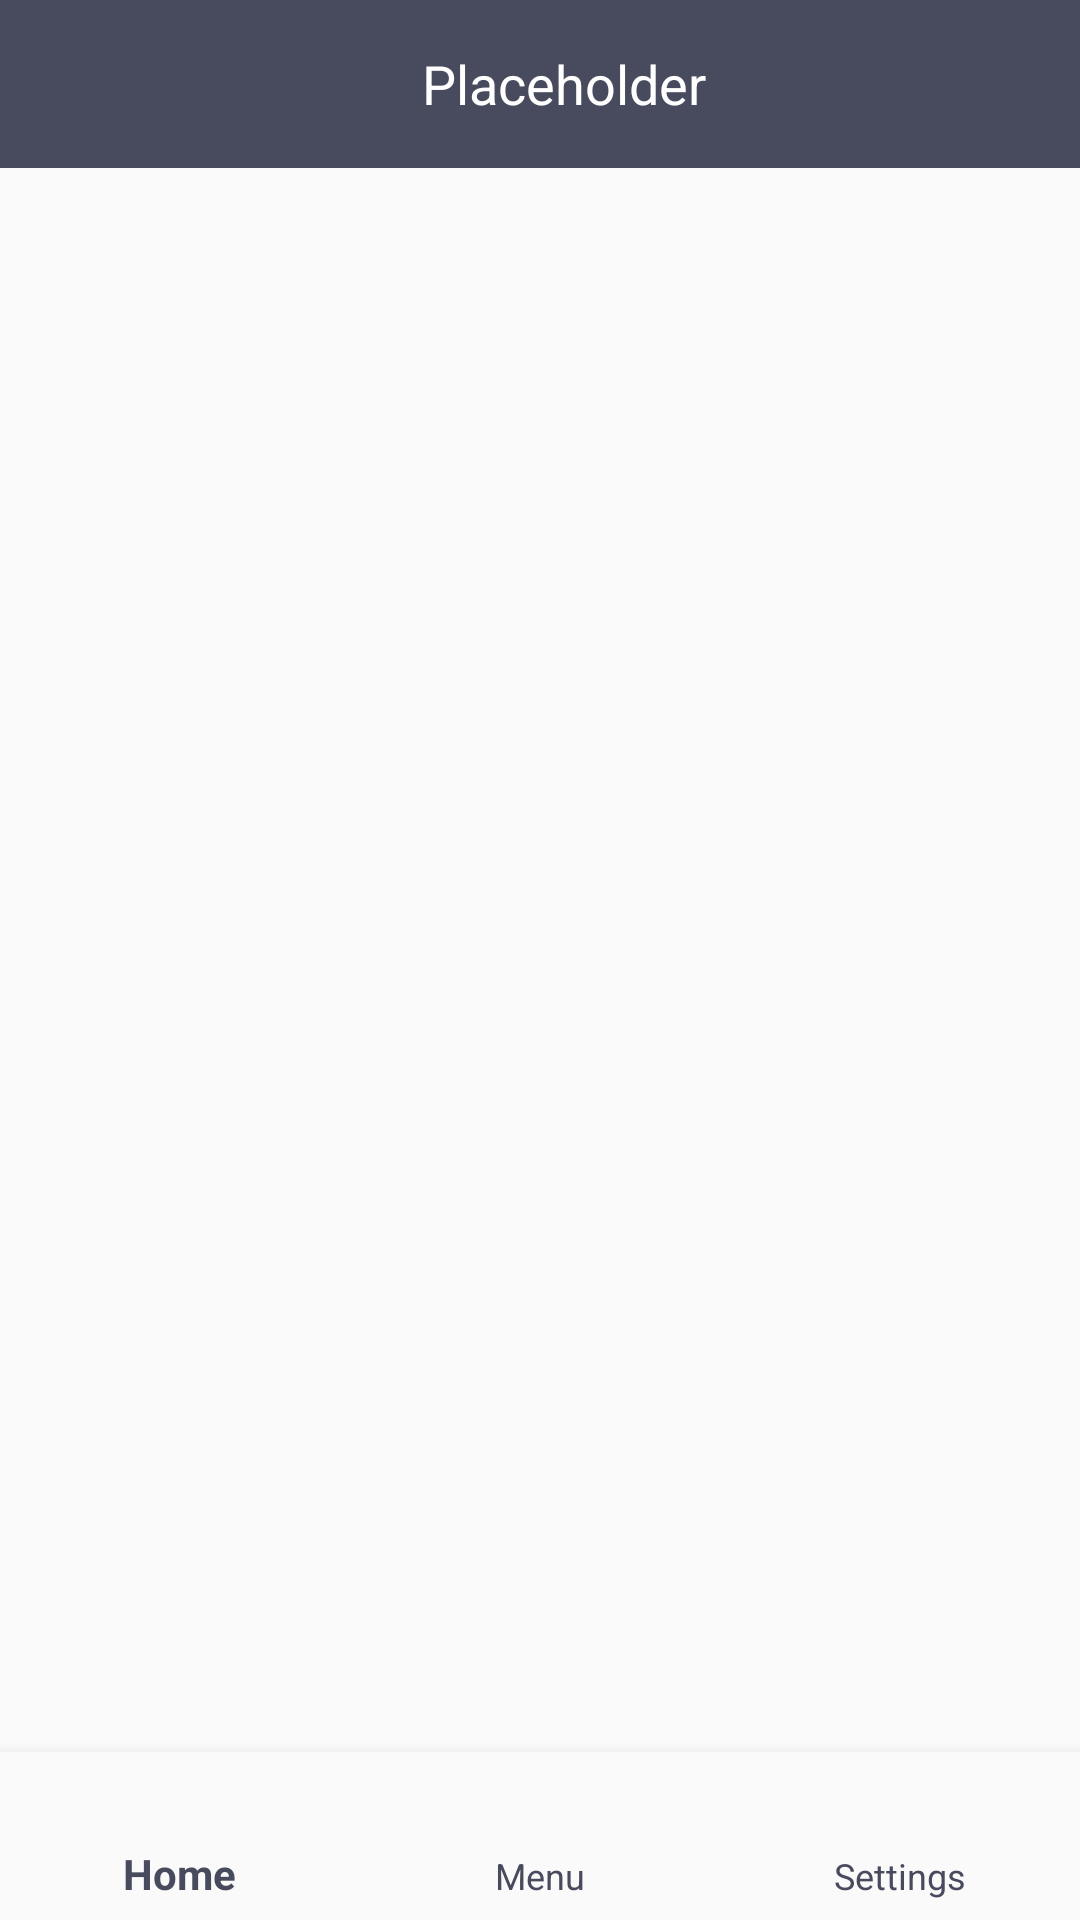

Layout XML and referenced resources for this Android screen:
<!-- AndroidManifest.xml: application theme AppThemeNoActionBar -->
<!-- res/layout/activity_main.xml -->
<?xml version="1.0" encoding="utf-8"?>
<layout xmlns:android="http://schemas.android.com/apk/res/android"
    xmlns:app="http://schemas.android.com/apk/res-auto"
    xmlns:tools="http://schemas.android.com/tools">

    <android.support.constraint.ConstraintLayout
        android:layout_width="match_parent"
        android:layout_height="match_parent">

        <android.support.v7.widget.Toolbar
            android:id="@+id/toolbar_home"
            android:layout_width="match_parent"
            android:layout_height="wrap_content"
            android:background="@color/colorPrimary"
            app:layout_constraintEnd_toEndOf="parent"
            app:layout_constraintStart_toStartOf="parent"
            app:layout_constraintTop_toTopOf="parent"
            app:titleTextColor="@color/color_text_white">

            <TextView
                android:id="@+id/tv_toolbar_home_title"
                android:layout_width="match_parent"
                android:layout_height="wrap_content"
                android:text="Placeholder"
                android:textAlignment="center"
                android:textColor="@color/color_text_white"
                android:textSize="18sp" />
        </android.support.v7.widget.Toolbar>

        <FrameLayout
            android:id="@+id/frame_tab_frame"
            android:layout_width="match_parent"
            android:layout_height="0dp"
            app:layout_constraintBottom_toTopOf="@+id/nav_bar"
            app:layout_constraintEnd_toEndOf="parent"
            app:layout_constraintStart_toStartOf="parent"
            app:layout_constraintTop_toBottomOf="@+id/toolbar_home">

        </FrameLayout>

        <android.support.design.widget.BottomNavigationView
            android:id="@+id/nav_bar"
            android:layout_width="match_parent"
            android:layout_height="wrap_content"
            app:menu="@menu/tab_menu"
            app:labelVisibilityMode="labeled"
            android:background="?android:attr/windowBackground"
            android:foreground="?attr/selectableItemBackground"
            app:itemIconTint="@color/colorPrimary"
            app:itemTextColor="@color/colorPrimary"
            app:layout_constraintBottom_toBottomOf="parent"
            app:layout_constraintEnd_toEndOf="parent"
            app:layout_constraintStart_toStartOf="parent" />


    </android.support.constraint.ConstraintLayout>
</layout>
<!-- resources referenced by this layout -->
<resources>
  <color name="colorPrimary">#484A5D</color>
  <color name="color_text_white">#FFF</color>
  <style name="AppThemeNoActionBar" parent="Theme.AppCompat.Light.NoActionBar">
          
          <item name="colorPrimary">@color/colorPrimary</item>
          <item name="colorPrimaryDark">@color/colorPrimary</item>
          <item name="colorAccent">@color/colorAccent</item>
      </style>
  <color name="colorAccent">#D81B60</color>
</resources>
